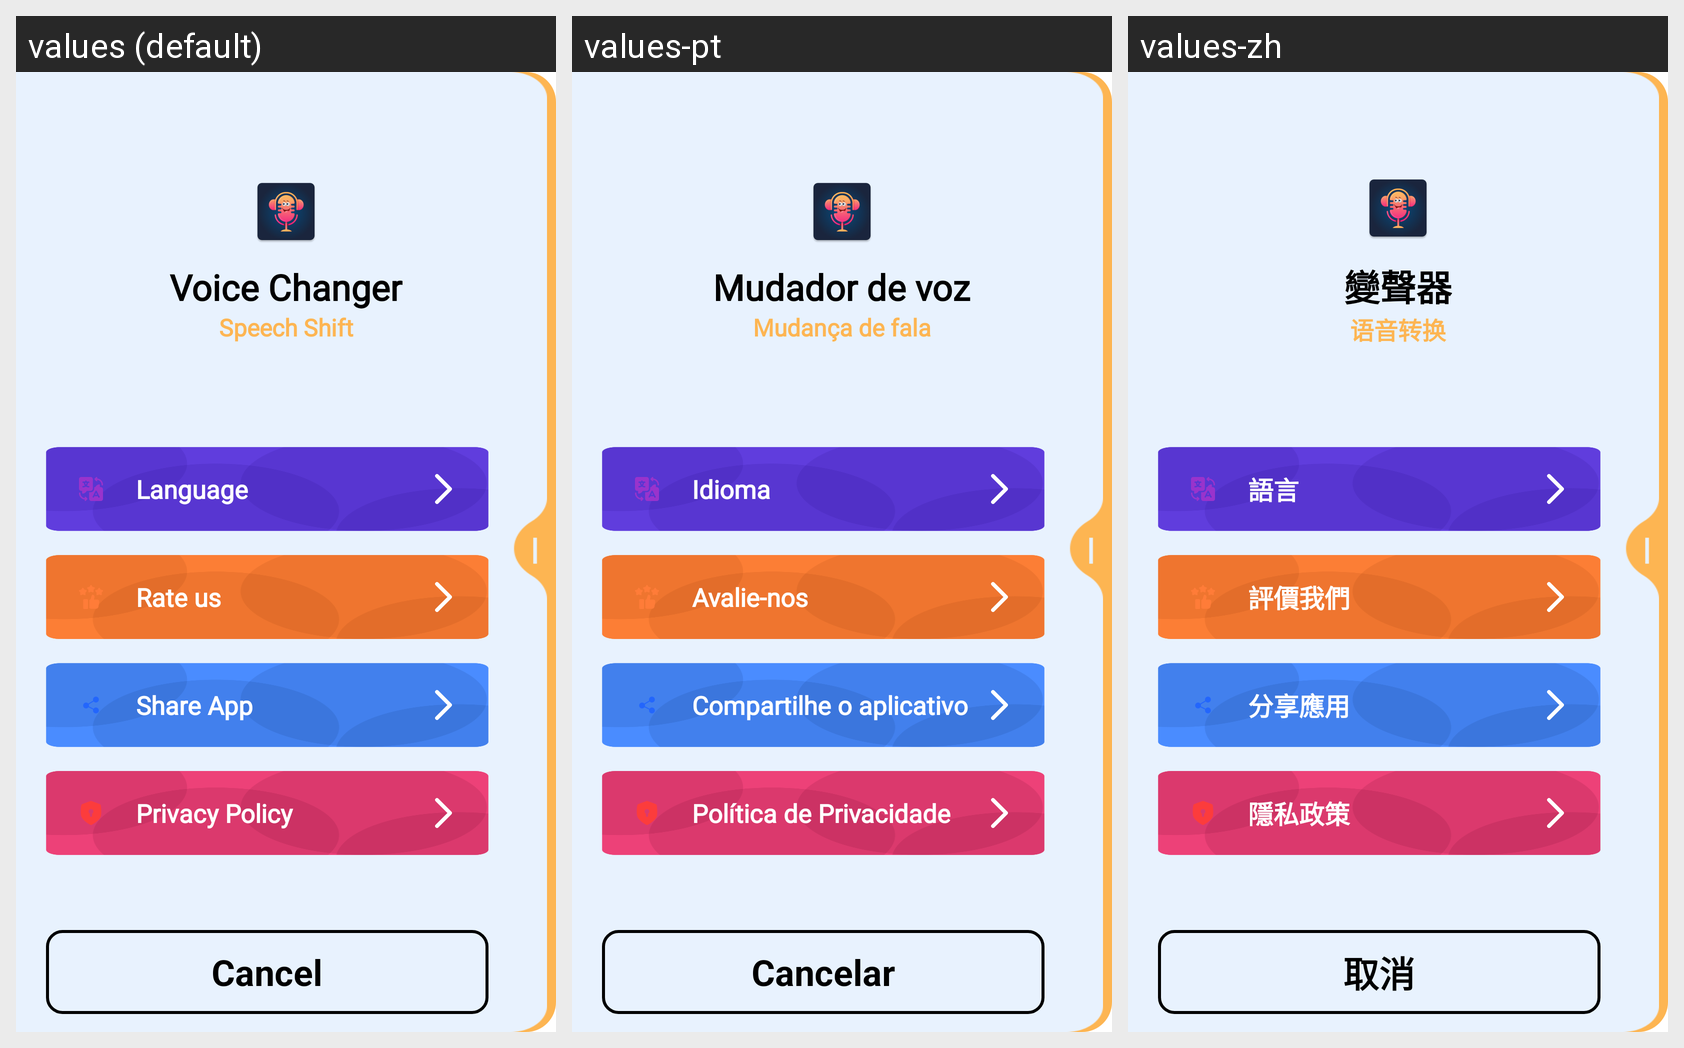

The Android screen above is rendered under several locales of the same app. Produce the string resources it draws, with the default and per-locale values.
Android screen res/layout/layout_drawer.xml rendered under 3 locales, left to right: values (default), values-pt, values-zh. Device: Nexus 5 (rendered at 1080×1920; each locale shown at half size, 540×960, under a caption strip naming it); theme Theme.VoiceChangerSpeechShift.
Other locales in the repository, not shown: values-ar, values-bn, values-de, values-es, values-fr, values-hi, values-ja, values-ru, values-ur.
Strings drawn on this screen, with the default value and each locale's value (text and hints the layout hard-codes, and strings that could not be matched under every locale, appear in the picture but are not listed):

voice_changer
  values: Voice Changer
  values-pt: Mudador de voz
  values-zh: 變聲器

change_your_voice_into_different
  values: Speech Shift
  values-pt: Mudança de fala
  values-zh: 语音转换

language
  values: Language
  values-pt: Idioma
  values-zh: 語言

rate_us
  values: Rate us
  values-pt: Avalie-nos
  values-zh: 評價我們

share_app
  values: Share App
  values-pt: Compartilhe o aplicativo
  values-zh: 分享應用

privacy_policy
  values: Privacy Policy
  values-pt: Política de Privacidade
  values-zh: 隱私政策

cancel
  values: Cancel
  values-pt: Cancelar
  values-zh: 取消
